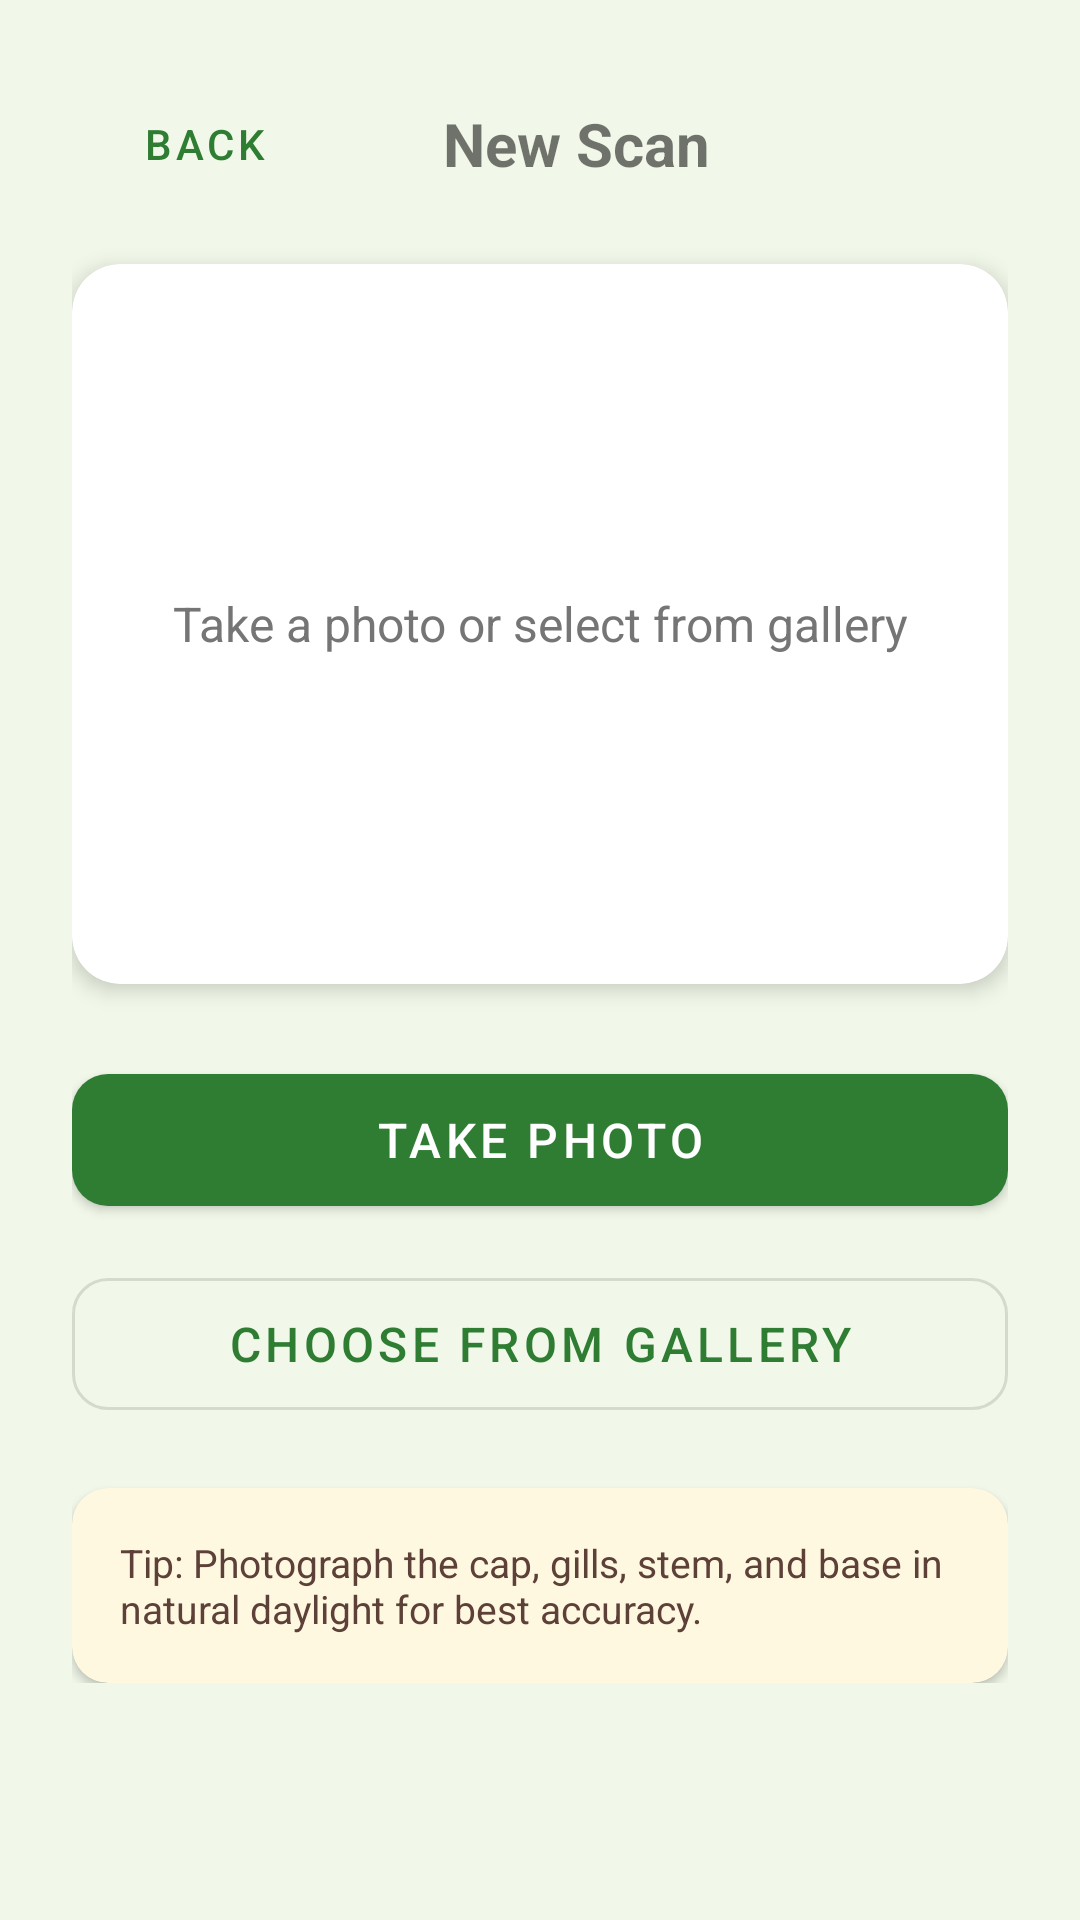

Layout XML and referenced resources for this Android screen:
<!-- AndroidManifest.xml: application theme Theme.MycoVision -->
<!-- res/layout/activity_image_input.xml -->
<?xml version="1.0" encoding="utf-8"?>
<ScrollView xmlns:android="http://schemas.android.com/apk/res/android"
    xmlns:app="http://schemas.android.com/apk/res-auto"
    android:layout_width="match_parent"
    android:layout_height="match_parent"
    android:background="@color/myco_background">

    <LinearLayout
        android:layout_width="match_parent"
        android:layout_height="wrap_content"
        android:orientation="vertical"
        android:padding="24dp">

        
        <LinearLayout
            android:layout_width="match_parent"
            android:layout_height="wrap_content"
            android:orientation="horizontal"
            android:gravity="center_vertical"
            android:layout_marginBottom="16dp">

            <com.google.android.material.button.MaterialButton
                android:id="@+id/btnBackHome"
                style="@style/Widget.MaterialComponents.Button.TextButton"
                android:layout_width="wrap_content"
                android:layout_height="wrap_content"
                android:text="Back" />

            <TextView
                android:layout_width="0dp"
                android:layout_height="wrap_content"
                android:layout_weight="1"
                android:text="New Scan"
                android:textSize="20sp"
                android:textStyle="bold"
                android:gravity="center" />

            <View android:layout_width="64dp" android:layout_height="1dp" />
        </LinearLayout>

        
        <androidx.cardview.widget.CardView
            android:layout_width="match_parent"
            android:layout_height="240dp"
            app:cardCornerRadius="16dp"
            app:cardElevation="4dp">

            <ImageView
                android:id="@+id/ivPreview"
                android:layout_width="match_parent"
                android:layout_height="match_parent"
                android:scaleType="centerCrop"
                android:background="#E0E0E0"
                android:visibility="gone"
                android:contentDescription="Mushroom preview" />

            <TextView
                android:id="@+id/tvPickHint"
                android:layout_width="match_parent"
                android:layout_height="match_parent"
                android:gravity="center"
                android:text="Take a photo or select from gallery"
                android:textSize="16sp"
                android:textColor="@color/on_surface_secondary" />
        </androidx.cardview.widget.CardView>

        
        <com.google.android.material.button.MaterialButton
            android:id="@+id/btnCamera"
            android:layout_width="match_parent"
            android:layout_height="56dp"
            android:layout_marginTop="24dp"
            android:text="Take Photo"
            android:textSize="16sp"
            app:cornerRadius="12dp" />

        
        <com.google.android.material.button.MaterialButton
            android:id="@+id/btnGallery"
            android:layout_width="match_parent"
            android:layout_height="56dp"
            android:layout_marginTop="12dp"
            android:text="Choose from Gallery"
            android:textSize="16sp"
            style="@style/Widget.MaterialComponents.Button.OutlinedButton"
            app:cornerRadius="12dp" />

        
        <ProgressBar
            android:id="@+id/progressBar"
            android:layout_width="wrap_content"
            android:layout_height="wrap_content"
            android:layout_gravity="center_horizontal"
            android:layout_marginTop="16dp"
            android:visibility="gone" />

        
        <com.google.android.material.button.MaterialButton
            android:id="@+id/btnAnalyze"
            android:layout_width="match_parent"
            android:layout_height="56dp"
            android:layout_marginTop="12dp"
            android:text="Analyze Mushroom"
            android:textSize="16sp"
            app:cornerRadius="12dp"
            android:visibility="gone" />

        
        <androidx.cardview.widget.CardView
            android:layout_width="match_parent"
            android:layout_height="wrap_content"
            android:layout_marginTop="20dp"
            app:cardCornerRadius="12dp"
            app:cardBackgroundColor="@color/warning_bg">

            <TextView
                android:layout_width="match_parent"
                android:layout_height="wrap_content"
                android:padding="16dp"
                android:text="Tip: Photograph the cap, gills, stem, and base in natural daylight for best accuracy."
                android:textSize="13sp"
                android:textColor="#5D4037" />
        </androidx.cardview.widget.CardView>

    </LinearLayout>
</ScrollView>
<!-- resources referenced by this layout -->
<resources>
  <color name="myco_background">#F1F8E9</color>
  <color name="on_surface_secondary">#757575</color>
  <color name="warning_bg">#FFF8E1</color>
  <style name="Theme.MycoVision" parent="Theme.MaterialComponents.Light.NoActionBar">
          <item name="colorPrimary">@color/myco_green</item>
          <item name="colorPrimaryVariant">@color/myco_green_dark</item>
          <item name="colorOnPrimary">@color/white</item>
          <item name="colorAccent">@color/myco_green</item>
          <item name="android:windowBackground">@color/myco_background</item>
          <item name="android:statusBarColor">@color/myco_green_dark</item>
      </style>
  <color name="myco_green">#2E7D32</color>
  <color name="myco_green_dark">#1B5E20</color>
  <color name="white">#FFFFFFFF</color>
</resources>
